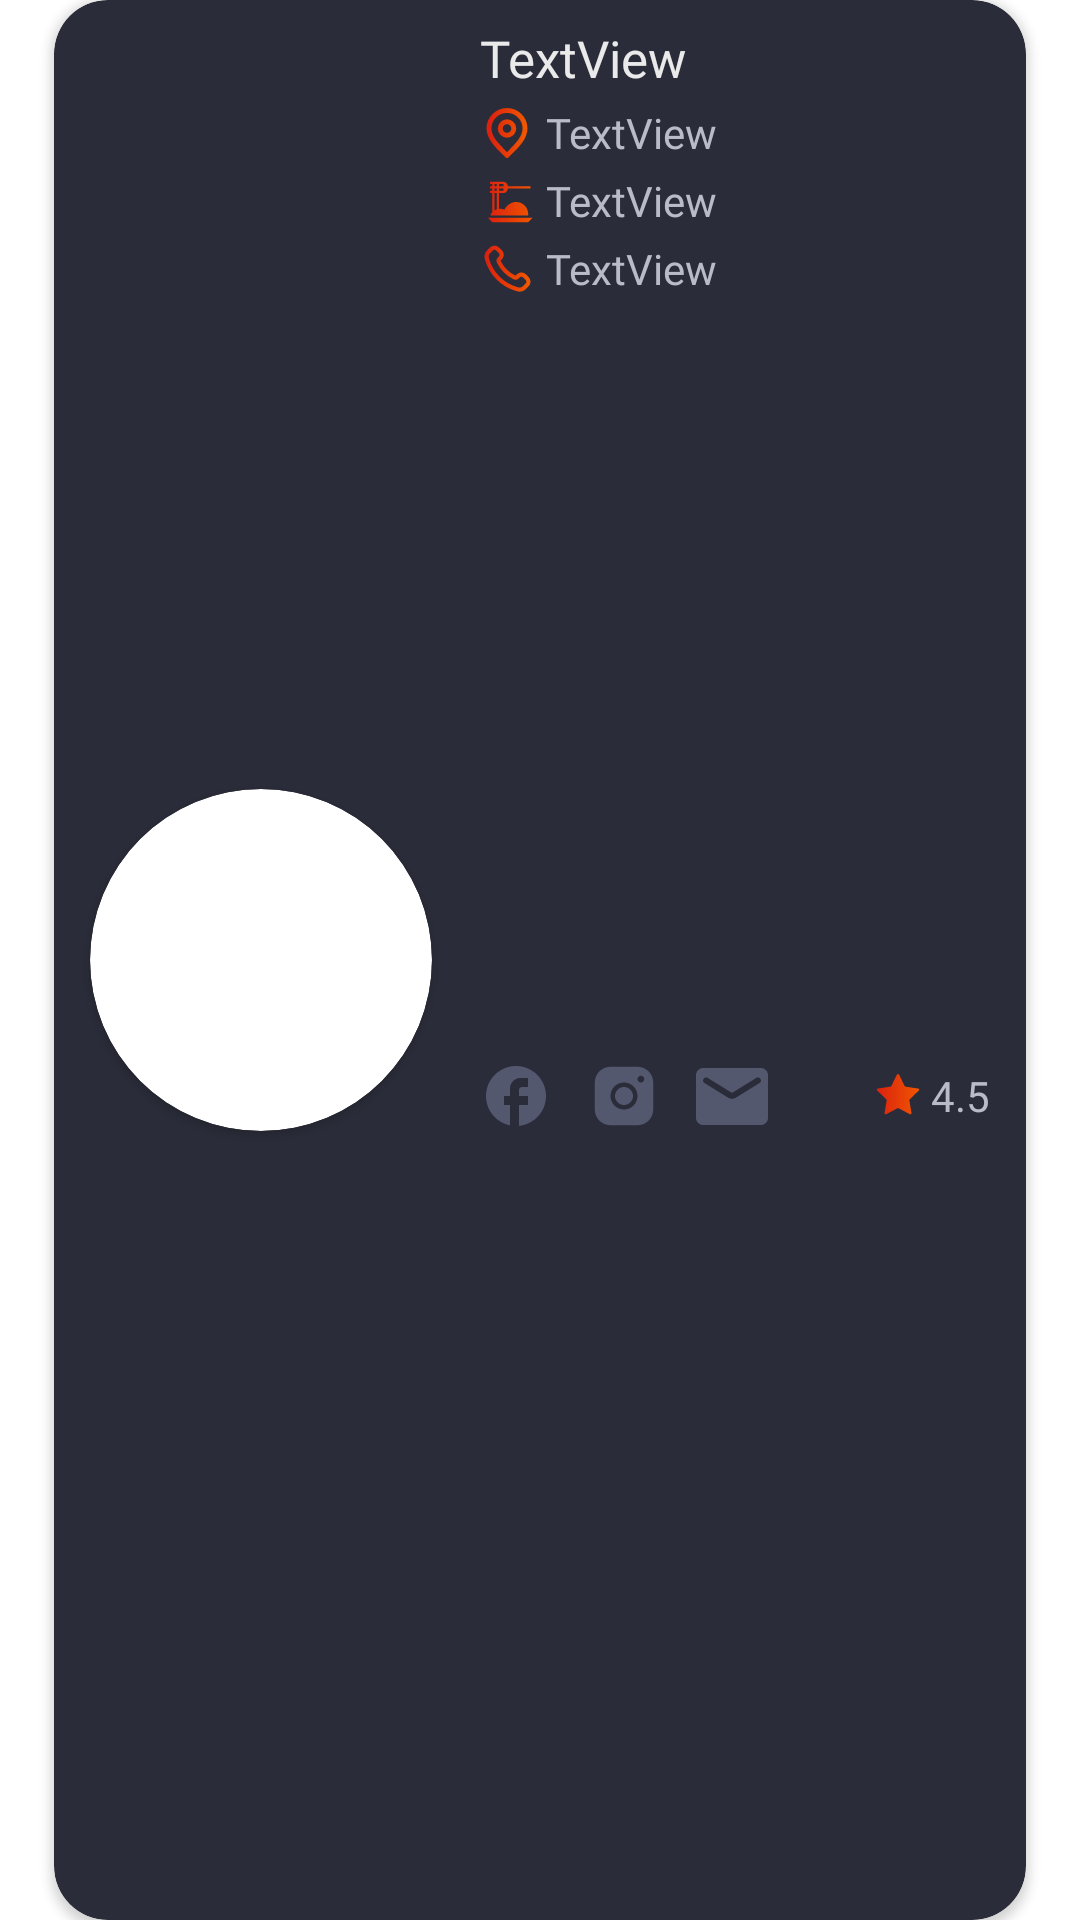

Produce the Android XML layout that renders to this screen, including the resource entries it uses.
<!-- AndroidManifest.xml: application theme Theme.Mealz -->
<!-- res/layout/restaurants_layout.xml -->
<?xml version="1.0" encoding="utf-8"?>
<androidx.constraintlayout.widget.ConstraintLayout xmlns:android="http://schemas.android.com/apk/res/android"
    xmlns:app="http://schemas.android.com/apk/res-auto"
    xmlns:tools="http://schemas.android.com/tools"
    android:layout_width="match_parent"
    android:layout_height="wrap_content"
    android:backgroundTint="@color/grey_blue"
    android:layout_marginBottom="12dp"
    android:layout_marginTop="12dp"
    >

    <androidx.cardview.widget.CardView
        android:layout_width="0dp"
        android:layout_height="match_parent"
        android:backgroundTint="@color/grey_blue"
        app:cardCornerRadius="18dp"
        app:layout_constraintEnd_toEndOf="parent"
        app:layout_constraintStart_toStartOf="parent"
        app:layout_constraintTop_toTopOf="parent"
        app:layout_constraintWidth_percent="0.9">

        <androidx.constraintlayout.widget.ConstraintLayout
            android:layout_width="match_parent"
            android:layout_height="match_parent">

            <androidx.cardview.widget.CardView
                android:id="@+id/roundCardView"
                android:layout_width="114dp"
                android:layout_height="114dp"
                android:layout_centerHorizontal="true"
                android:layout_marginStart="12dp"
                android:elevation="0dp"
                app:cardCornerRadius="60dp"
                app:layout_constraintBottom_toBottomOf="parent"
                app:layout_constraintStart_toStartOf="parent"
                app:layout_constraintTop_toTopOf="parent">

                <ImageView
                    android:id="@+id/restaurant_logo"
                    android:layout_width="match_parent"
                    android:layout_height="match_parent"
                    android:adjustViewBounds="true"
                    android:scaleType="fitXY"
                    android:src="@drawable/restaurant_logo" />
            </androidx.cardview.widget.CardView>

            <TextView

                android:id="@+id/Name"
                android:layout_width="wrap_content"
                android:layout_height="wrap_content"
                android:layout_marginLeft="16dp"
                android:layout_marginTop="8dp"
                android:fontFamily="@font/poppins_medium"
                android:text="TextView"
                android:textColor="@color/white"
                android:textSize="17sp"
                app:layout_constraintStart_toEndOf="@+id/roundCardView"
                app:layout_constraintTop_toTopOf="parent" />

            <ImageView
                android:id="@+id/restaurant_adress"
                android:layout_width="wrap_content"
                android:layout_height="wrap_content"
                app:layout_constraintBottom_toBottomOf="@+id/Adress"
                app:layout_constraintStart_toStartOf="@+id/Name"
                app:layout_constraintTop_toTopOf="@+id/Adress"
                app:srcCompat="@drawable/map_pin" />

            <TextView
                android:id="@+id/Adress"
                android:layout_width="wrap_content"
                android:layout_height="wrap_content"
                android:layout_marginStart="4dp"
                android:layout_marginTop="4dp"
                android:fontFamily="@font/poppins_regular"
                android:text="TextView"
                android:textColor="@color/white_grey"
                android:textSize="14sp"
                app:layout_constraintStart_toEndOf="@+id/restaurant_adress"
                app:layout_constraintTop_toBottomOf="@+id/Name" />

            <ImageView
                android:id="@+id/restaurant_type"
                android:layout_width="wrap_content"
                android:layout_height="wrap_content"
                app:layout_constraintBottom_toBottomOf="@+id/Type"
                app:layout_constraintStart_toStartOf="@+id/restaurant_adress"
                app:layout_constraintTop_toTopOf="@+id/Type"
                app:srcCompat="@drawable/restaurant_type" />

            <TextView
                android:id="@+id/Type"
                android:layout_width="wrap_content"
                android:layout_height="wrap_content"
                android:layout_marginStart="4dp"
                android:layout_marginTop="4dp"
                android:fontFamily="@font/poppins_regular"
                android:text="TextView"
                android:textColor="@color/white_grey"
                android:textSize="14sp"
                app:layout_constraintStart_toEndOf="@+id/restaurant_type"
                app:layout_constraintTop_toBottomOf="@+id/restaurant_adress" />

            <ImageView
                android:id="@+id/restaurant_number"
                android:layout_width="wrap_content"
                android:layout_height="wrap_content"
                app:layout_constraintBottom_toBottomOf="@+id/phone_number"
                app:layout_constraintStart_toStartOf="@+id/restaurant_type"
                app:layout_constraintTop_toTopOf="@+id/phone_number"
                app:srcCompat="@drawable/phone2" />

            <TextView
                android:id="@+id/phone_number"
                android:layout_width="wrap_content"
                android:layout_height="wrap_content"
                android:layout_marginStart="4dp"
                android:layout_marginTop="4dp"
                android:fontFamily="@font/poppins_regular"
                android:text="TextView"
                android:textColor="@color/white_grey"
                android:textSize="14sp"
                app:layout_constraintStart_toEndOf="@+id/restaurant_number"
                app:layout_constraintTop_toBottomOf="@+id/restaurant_type" />

            <ImageView
                android:id="@+id/facebook"
                android:layout_width="wrap_content"
                android:layout_height="wrap_content"
                android:layout_marginTop="8dp"
                android:layout_marginBottom="16dp"
                app:layout_constraintBottom_toBottomOf="parent"
                app:layout_constraintStart_toStartOf="@id/restaurant_number"
                app:layout_constraintTop_toBottomOf="@+id/restaurant_number"
                app:srcCompat="@drawable/facebook" />

            <ImageView
                android:id="@+id/instagram"
                android:layout_width="wrap_content"
                android:layout_height="wrap_content"
                android:layout_marginLeft="36dp"
                app:layout_constraintStart_toStartOf="@id/facebook"
                app:layout_constraintTop_toTopOf="@+id/facebook"
                app:srcCompat="@drawable/instagram" />

            <ImageView
                android:id="@+id/email"
                android:layout_width="wrap_content"
                android:layout_height="wrap_content"
                android:layout_marginLeft="36dp"
                app:layout_constraintBottom_toBottomOf="@id/instagram"
                app:layout_constraintStart_toStartOf="@id/instagram"
                app:layout_constraintTop_toTopOf="@+id/instagram"
                app:srcCompat="@drawable/email" />

            <TextView
                android:id="@+id/rating"
                android:layout_width="wrap_content"
                android:layout_height="wrap_content"
                android:layout_marginRight="12dp"
                android:fontFamily="@font/poppins_regular"
                android:text="4.5"
                android:textColor="@color/white_grey"
                android:textSize="14sp"
                app:layout_constraintBottom_toBottomOf="@+id/rating_ic"
                app:layout_constraintEnd_toEndOf="parent"
                app:layout_constraintTop_toTopOf="@+id/rating_ic" />

            <ImageView
                android:id="@+id/rating_ic"
                android:layout_width="wrap_content"
                android:layout_height="wrap_content"
                android:layout_marginRight="2dp"
                app:layout_constraintEnd_toStartOf="@id/rating"
                app:layout_constraintTop_toTopOf="@+id/email"
                app:srcCompat="@drawable/rating" />

        </androidx.constraintlayout.widget.ConstraintLayout>


    </androidx.cardview.widget.CardView>


</androidx.constraintlayout.widget.ConstraintLayout>
<!-- resources referenced by this layout -->
<resources>
  <color name="grey_blue">#2A2C39</color>
  <color name="white">#EAEAEA</color>
  <color name="white_grey">#B9BBC9</color>
  <!-- drawable email (drawable) -->
  <vector xmlns:android="http://schemas.android.com/apk/res/android"
      android:width="24dp"
      android:height="19dp"
      android:viewportWidth="18"
      android:viewportHeight="15">
    <path
        android:pathData="M16.2,0H1.8C0.81,0 0,0.844 0,1.875V13.125C0,14.156 0.81,15 1.8,15H16.2C17.19,15 18,14.156 18,13.125V1.875C18,0.844 17.19,0 16.2,0ZM15.84,3.984L9.954,7.819C9.369,8.203 8.631,8.203 8.046,7.819L2.16,3.984C2.07,3.932 1.991,3.86 1.928,3.775C1.865,3.689 1.819,3.591 1.793,3.487C1.768,3.382 1.763,3.274 1.779,3.167C1.794,3.061 1.831,2.959 1.886,2.867C1.941,2.776 2.013,2.697 2.098,2.635C2.183,2.574 2.279,2.531 2.38,2.509C2.481,2.487 2.586,2.487 2.687,2.509C2.789,2.53 2.885,2.573 2.97,2.634L9,6.563L15.03,2.634C15.115,2.573 15.211,2.53 15.313,2.509C15.414,2.487 15.519,2.487 15.62,2.509C15.721,2.531 15.817,2.574 15.902,2.635C15.987,2.697 16.059,2.776 16.114,2.867C16.169,2.959 16.206,3.061 16.222,3.167C16.237,3.274 16.232,3.382 16.207,3.487C16.181,3.591 16.135,3.689 16.072,3.775C16.009,3.86 15.93,3.932 15.84,3.984Z"
        android:fillColor="#53586F"/>
  </vector>
  <!-- drawable facebook (drawable) -->
  <vector xmlns:android="http://schemas.android.com/apk/res/android"
      android:width="24dp"
      android:height="24dp"
      android:viewportWidth="19"
      android:viewportHeight="19">
    <path
        android:pathData="M17.417,9.5C17.417,5.13 13.87,1.583 9.5,1.583C5.13,1.583 1.583,5.13 1.583,9.5C1.583,13.332 4.307,16.522 7.917,17.258V11.875H6.333V9.5H7.917V7.521C7.917,5.993 9.16,4.75 10.688,4.75H12.667V7.125H11.083C10.648,7.125 10.292,7.481 10.292,7.917V9.5H12.667V11.875H10.292V17.377C14.29,16.981 17.417,13.609 17.417,9.5Z"
        android:fillColor="#53586F"/>
  </vector>
  <style name="Theme.Mealz" parent="Theme.MaterialComponents.DayNight.NoActionBar">
  
          
          <item name="colorPrimary">@color/grey_blue</item>
          <item name="colorPrimaryVariant">@color/dark_blue</item>
          <item name="colorOnPrimary">@color/black</item>
          
          <item name="colorSecondary">@color/light_blue_grey</item>
          <item name="colorSecondaryVariant">@color/white_grey</item>
          <item name="colorOnSecondary">@color/white</item>
          
          <item name="android:statusBarColor">@color/dark_blue</item>
          <item name="android:windowTranslucentStatus">true</item>
          
  
      </style>
  <color name="dark_blue">#22222C</color>
  <color name="black">#FF000000</color>
  <color name="light_blue_grey">#53586F</color>
</resources>
